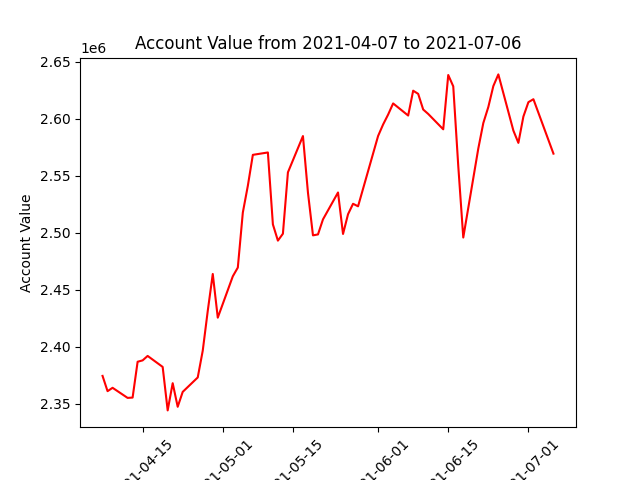

The table this chart was drawn from, first rows:
datadate, account_value
20210407, 2374466
20210408, 2361072
20210409, 2364037
20210412, 2355181
20210413, 2355465
20210414, 2386877
20210415, 2388082
20210416, 2391985
20210419, 2382345
20210420, 2344215
20210421, 2368085
20210422, 2347383
20210423, 2360452
20210426, 2373105
20210427, 2396611
20210428, 2431504
20210429, 2463860
20210430, 2425530
20210503, 2461808
20210504, 2469479
20210505, 2517722
20210506, 2541177
20210507, 2568326
20210510, 2570409
20210511, 2507363
20210512, 2493094
20210513, 2499161
20210514, 2552961
20210517, 2584804
20210518, 2535174
20210519, 2497717
20210520, 2498538
20210521, 2511747
20210524, 2535315
20210525, 2498933
20210526, 2516256
20210527, 2525411
20210528, 2523187
20210601, 2584876
20210602, 2594961
20210603, 2603639
20210604, 2613423
20210607, 2602793
20210608, 2624587
20210609, 2621792
20210610, 2608069
20210611, 2604203
20210614, 2590720
20210615, 2638340
20210616, 2628408
20210617, 2558556
20210618, 2495818
20210621, 2573885
20210622, 2596214
20210623, 2610283
20210624, 2628625
20210625, 2638871
20210628, 2589616
20210629, 2578826
20210630, 2601917
... 3 more rows
